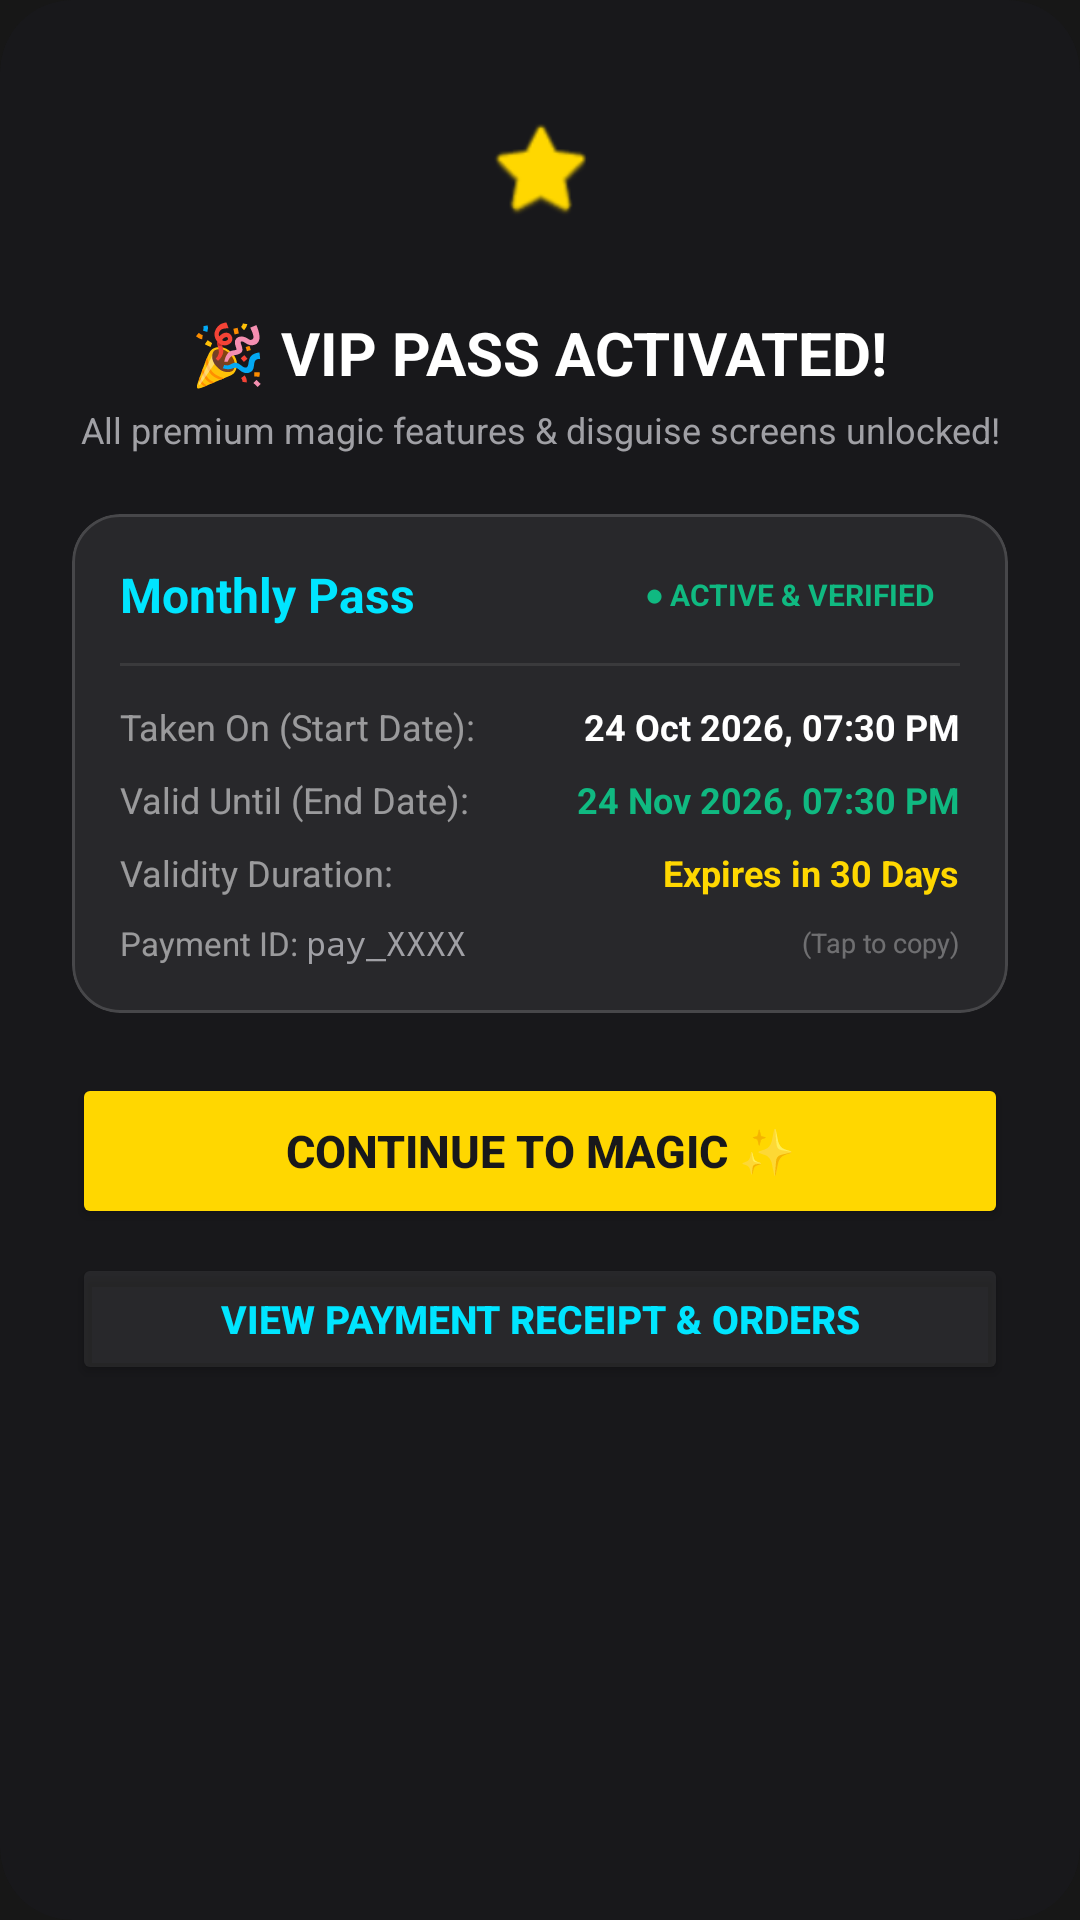

Write the Android layout XML for this screen, with the resource values it uses.
<!-- AndroidManifest.xml: application theme Theme.MagicCalculator -->
<!-- res/layout/dialog_subscription_success.xml -->
<?xml version="1.0" encoding="utf-8"?>
<androidx.cardview.widget.CardView xmlns:android="http://schemas.android.com/apk/res/android"
    xmlns:app="http://schemas.android.com/apk/res-auto"
    android:layout_width="match_parent"
    android:layout_height="wrap_content"
    app:cardBackgroundColor="#18181B"
    app:cardCornerRadius="24dp"
    app:cardElevation="0dp">

    <LinearLayout
        android:layout_width="match_parent"
        android:layout_height="wrap_content"
        android:orientation="vertical"
        android:gravity="center_horizontal"
        android:padding="24dp">

        
        <FrameLayout
            android:layout_width="64dp"
            android:layout_height="64dp"
            android:background="@drawable/bg_popular_badge"
            android:backgroundTint="#26FFD700"
            android:layout_marginBottom="16dp">

            <ImageView
                android:layout_width="36dp"
                android:layout_height="36dp"
                android:layout_gravity="center"
                android:src="@android:drawable/btn_star_big_on"
                app:tint="#FFD700" />
        </FrameLayout>

        
        <TextView
            android:layout_width="wrap_content"
            android:layout_height="wrap_content"
            android:text="🎉 VIP PASS ACTIVATED!"
            android:textColor="#FFFFFF"
            android:textSize="20sp"
            android:textStyle="bold"
            android:layout_marginBottom="4dp" />

        <TextView
            android:layout_width="wrap_content"
            android:layout_height="wrap_content"
            android:text="All premium magic features &amp; disguise screens unlocked!"
            android:textColor="#A0A0A5"
            android:textSize="12sp"
            android:textAlignment="center"
            android:layout_marginBottom="20dp" />

        
        <com.google.android.material.card.MaterialCardView
            android:layout_width="match_parent"
            android:layout_height="wrap_content"
            android:layout_marginBottom="20dp"
            app:cardBackgroundColor="#12FFFFFF"
            app:cardCornerRadius="16dp"
            app:cardElevation="0dp"
            app:strokeColor="#25FFFFFF"
            app:strokeWidth="1dp">

            <LinearLayout
                android:layout_width="match_parent"
                android:layout_height="wrap_content"
                android:orientation="vertical"
                android:padding="16dp">

                
                <LinearLayout
                    android:layout_width="match_parent"
                    android:layout_height="wrap_content"
                    android:orientation="horizontal"
                    android:gravity="center_vertical"
                    android:layout_marginBottom="12dp">

                    <TextView
                        android:id="@+id/txtSuccessPlanName"
                        android:layout_width="0dp"
                        android:layout_height="wrap_content"
                        android:layout_weight="1"
                        android:text="Monthly Pass"
                        android:textColor="#00E5FF"
                        android:textSize="16sp"
                        android:textStyle="bold" />

                    <TextView
                        android:id="@+id/txtSuccessStatusChip"
                        android:layout_width="wrap_content"
                        android:layout_height="wrap_content"
                        android:background="@drawable/bg_popular_badge"
                        android:backgroundTint="#2210B981"
                        android:paddingHorizontal="8dp"
                        android:paddingVertical="3dp"
                        android:text="● ACTIVE &amp; VERIFIED"
                        android:textColor="#10B981"
                        android:textSize="10sp"
                        android:textStyle="bold" />
                </LinearLayout>

                <View
                    android:layout_width="match_parent"
                    android:layout_height="1dp"
                    android:background="#15FFFFFF"
                    android:layout_marginBottom="12dp" />

                
                <LinearLayout
                    android:layout_width="match_parent"
                    android:layout_height="wrap_content"
                    android:orientation="horizontal"
                    android:gravity="center_vertical"
                    android:layout_marginBottom="8dp">

                    <TextView
                        android:layout_width="0dp"
                        android:layout_height="wrap_content"
                        android:layout_weight="1"
                        android:text="Taken On (Start Date):"
                        android:textColor="#88FFFFFF"
                        android:textSize="12sp" />

                    <TextView
                        android:id="@+id/txtSuccessStartDate"
                        android:layout_width="wrap_content"
                        android:layout_height="wrap_content"
                        android:text="24 Oct 2026, 07:30 PM"
                        android:textColor="#FFFFFF"
                        android:textSize="12sp"
                        android:textStyle="bold" />
                </LinearLayout>

                
                <LinearLayout
                    android:layout_width="match_parent"
                    android:layout_height="wrap_content"
                    android:orientation="horizontal"
                    android:gravity="center_vertical"
                    android:layout_marginBottom="8dp">

                    <TextView
                        android:layout_width="0dp"
                        android:layout_height="wrap_content"
                        android:layout_weight="1"
                        android:text="Valid Until (End Date):"
                        android:textColor="#88FFFFFF"
                        android:textSize="12sp" />

                    <TextView
                        android:id="@+id/txtSuccessExpiryDate"
                        android:layout_width="wrap_content"
                        android:layout_height="wrap_content"
                        android:text="24 Nov 2026, 07:30 PM"
                        android:textColor="#10B981"
                        android:textSize="12sp"
                        android:textStyle="bold" />
                </LinearLayout>

                
                <LinearLayout
                    android:layout_width="match_parent"
                    android:layout_height="wrap_content"
                    android:orientation="horizontal"
                    android:gravity="center_vertical"
                    android:layout_marginBottom="8dp">

                    <TextView
                        android:layout_width="0dp"
                        android:layout_height="wrap_content"
                        android:layout_weight="1"
                        android:text="Validity Duration:"
                        android:textColor="#88FFFFFF"
                        android:textSize="12sp" />

                    <TextView
                        android:id="@+id/txtSuccessRemaining"
                        android:layout_width="wrap_content"
                        android:layout_height="wrap_content"
                        android:text="Expires in 30 Days"
                        android:textColor="#FFD700"
                        android:textSize="12sp"
                        android:textStyle="bold" />
                </LinearLayout>

                
                <LinearLayout
                    android:layout_width="match_parent"
                    android:layout_height="wrap_content"
                    android:orientation="horizontal"
                    android:gravity="center_vertical">

                    <TextView
                        android:layout_width="wrap_content"
                        android:layout_height="wrap_content"
                        android:text="Payment ID: "
                        android:textColor="#88FFFFFF"
                        android:textSize="11sp" />

                    <TextView
                        android:id="@+id/txtSuccessTxId"
                        android:layout_width="0dp"
                        android:layout_height="wrap_content"
                        android:layout_weight="1"
                        android:text="pay_XXXX"
                        android:textColor="#A0A0A5"
                        android:textSize="11sp"
                        android:fontFamily="monospace"
                        android:singleLine="true"
                        android:ellipsize="middle" />

                    <TextView
                        android:layout_width="wrap_content"
                        android:layout_height="wrap_content"
                        android:text=" (Tap to copy)"
                        android:textColor="#55FFFFFF"
                        android:textSize="9sp" />
                </LinearLayout>

            </LinearLayout>
        </com.google.android.material.card.MaterialCardView>

        
        <Button
            android:id="@+id/btnSuccessDone"
            android:layout_width="match_parent"
            android:layout_height="52dp"
            android:backgroundTint="#FFD700"
            android:text="CONTINUE TO MAGIC ✨"
            android:textColor="#18181B"
            android:textSize="15sp"
            android:textStyle="bold"
            app:cornerRadius="14dp"
            android:layout_marginBottom="8dp" />

        
        <Button
            android:id="@+id/btnSuccessReceipt"
            android:layout_width="match_parent"
            android:layout_height="44dp"
            android:backgroundTint="#12FFFFFF"
            android:text="View Payment Receipt &amp; Orders"
            android:textColor="#00E5FF"
            android:textSize="13sp"
            android:textStyle="bold"
            app:cornerRadius="12dp" />

    </LinearLayout>
</androidx.cardview.widget.CardView>
<!-- resources referenced by this layout -->
<resources>
  <style name="Theme.MagicCalculator" parent="Theme.Material3.DayNight.NoActionBar">
          <item name="colorPrimary">@color/calc_btn_operator</item>
          <item name="android:statusBarColor">@color/calc_bg</item>
          <item name="android:windowBackground">@color/calc_bg</item>
          <item name="android:navigationBarColor">@color/calc_bg</item>
      </style>
  <color name="calc_btn_operator">#FF9500</color>
  <color name="calc_bg">#171717</color>
</resources>
